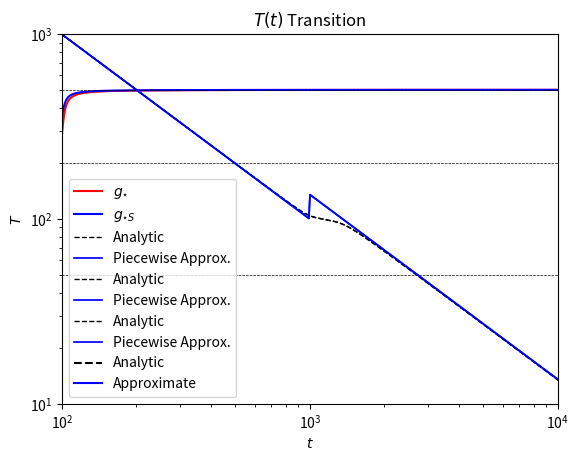

This chart was generated by the following Python code:
# Import Modules
from numpy import arctan, pi, arange, sqrt, log, exp
import matplotlib.pyplot as plt
from scipy.integrate import odeint
from scipy.optimize import fsolve

# Define Constants
T_rh = 1e5
g_high = 500
g_low = 50
g_low_s = 200
T_0 = 100
T_width = 3
M_pl = 2.4e18

# ============================
# Plotting g(T) Analytic Form
# ============================

# Define analytic g(T) functions provided in the document
g_star = lambda T: g_low + ((g_high - g_low) / pi) * (arctan((T - T_0) / T_width) + pi / 2)
g_star_s = lambda T: g_low_s + ((g_high - g_low_s) / pi) * (arctan((T - T_0) / T_width) + pi / 2)

# Define T range to plot for
T_evals = arange(0, T_rh)
T_evals_zoomed = arange(T_0 - 10, T_0 + 100)

# Plot g(T)
plt.loglog(T_evals, g_star(T_evals), 'r-', label=r'$g_{\star}$')
plt.loglog(T_evals, g_star_s(T_evals), 'b-', label=r'$g_{\star S}$')
plt.hlines(g_low, min(T_evals), max(T_evals), linestyles='dashed', colors='k', linewidth=0.5)
plt.hlines(g_high, min(T_evals), max(T_evals), linestyles='dashed', colors='k', linewidth=0.5)
plt.hlines(g_low_s, min(T_evals), max(T_evals), linestyles='dashed', colors='k', linewidth=0.5)
plt.title(r'$g(T)$ Transition')
plt.ylabel(r'$g$')
plt.xlabel(r'$T$ (GeV)')
plt.legend(loc='best')
plt.savefig('g_transition_analytical', dpi=300)
plt.show()


# ============================================
# Plotting T(a) Analytic and Approximate Form
# ============================================


def T(a):
    def f(T, a):
        return T_rh * (g_high ** (1 / 3)) * (g_star_s(T) ** (-1 / 3)) / a

    func = lambda T: T - f(T, exp(a))
    return fsolve(func, T_rh)


def T_approx(a):
    a_crit = T_rh / T_0
    if exp(a) < a_crit:
        return T_rh * (g_high ** (1 / 3)) * (g_high ** (-1 / 3)) / exp(a)
    if exp(a) > a_crit:
        return T_rh * (g_high ** (1 / 3)) * (g_low_s ** (-1 / 3)) / exp(a)


a = arange(log(1), log(1e7), step=0.01)
a_crit = T_rh / T_0

T_approx_array = [T_approx(a_val) for a_val in a]
T_analytic = [T(a_val) for a_val in a]

plt.loglog(exp(a), T_analytic, 'k--', linewidth=1, label="Analytic")
plt.loglog(exp(a), T_approx_array, 'b-', linewidth=1.25, label='Piecewise Approx.')
plt.title(r'$T(a)$')
plt.ylabel(r'$T$ GeV')
plt.xlabel(r'$a$')
plt.legend(loc='best')
plt.savefig('temperature', dpi=300)
plt.show()

plt.loglog(exp(a), T_analytic, 'k--', linewidth=1, label="Analytic")
plt.loglog(exp(a), T_approx_array, 'b-', linewidth=1.25, label='Piecewise Approx.')
plt.title(r'$T(a)$ (zoomed)')
plt.ylabel(r'$T$ GeV')
plt.xlabel(r'$a$')
plt.legend(loc='best')
plt.xlim(a_crit - 900, a_crit + 9000)
plt.ylim(T_0 - 90, T_0 + 900)
plt.savefig('temperature_zoomed', dpi=300)
plt.show()

print("Ratio at a=1e7: ", T_approx_array[-1] / T_analytic[-1])


# ============================================
# Plotting a(t) Analytic and Approximate Form
# ============================================

def a_piecewise(t):
    t0 = ((3 * M_pl * sqrt(10)) / (2 * pi)) * 1 / (T_0 ** 2 * sqrt(0.5 * (g_low + g_high)))
    if exp(t) < t0:
        # return sqrt(2 * C_high) * sqrt(t)
        return sqrt(exp(t) / t_rh)
    if exp(t) > t0:
        # return sqrt(2 * C_low) * sqrt(t)
        return sqrt((g_high ** (1 / 6) * g_low ** (1 / 2)) / (g_low_s ** (2 / 3))) * sqrt(exp(t) / t_rh)


def a_dot(t, a):
    g = g_star(T(log(a)))
    Temp = T(log(a))
    return (pi / (3 * M_pl * sqrt(10))) * sqrt(g) * (Temp ** 2) * a * exp(t)


# Define reheat and critical time
t_rh = ((3 * M_pl * sqrt(10)) / (2 * pi)) * 1 / (T_rh ** 2 * sqrt(g_high))
t0 = ((3 * M_pl * sqrt(10)) / (2 * pi)) * 1 / (T_0 ** 2 * sqrt(0.5 * (g_low + g_high)))

# Define t space
t_evals = arange(log(t_rh), log(1e12 * t_rh), 0.01)

# Solve FRW and plot solution
soln = odeint(a_dot, y0=1, t=t_evals, tfirst=True)
plt.loglog(exp(t_evals), soln, 'k--', label=r'Analytic', linewidth=1)

# Solve for piecewise solution and plot
a_soln = [a_piecewise(t_val) for t_val in t_evals]
plt.loglog(exp(t_evals), a_soln, 'b-', label=r'Piecewise Approx.', linewidth=1.25)
plt.vlines(t0, min(a_soln), max(a_soln), linestyles='dashed', colors='k', linewidth=0.5)
plt.title(r'$a(t)$ Transition')
plt.ylabel(r'$a$')
plt.xlabel(r'$t$')
plt.legend(loc='best')
plt.savefig('a_t_transition', dpi=300)
plt.show()

print("Ratio at t=1e12T_rh: ", soln[-1] / a_soln[-1])

# ============================================
# Plotting T(t) Analytic and Approximate Form
# ============================================

T_t_soln = [T(log(a_val)) for a_val in soln]
T_t_approx = [T(log(a_piecewise(t))) for t in t_evals]
plt.loglog(exp(t_evals), T_t_soln, 'k--', label=r'Analytic', linewidth=1.5)
plt.loglog(exp(t_evals), T_t_approx, 'b-', label=r'Approximate', linewidth=1.5)
plt.title(r'$T(t)$ Transition')
plt.ylabel(r'$T$')
plt.xlabel(r'$t$')
plt.legend(loc='best')
plt.savefig('T_t_function', dpi=300)
plt.show()
